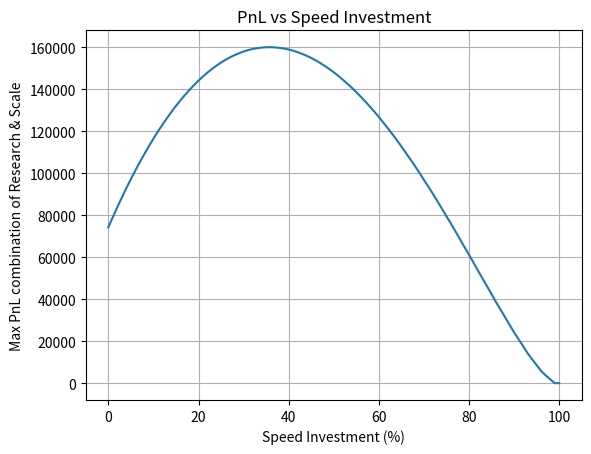

Reproduce this figure in Python.
import numpy as np
import matplotlib.pyplot as plt

def research(x: int) -> int:
    """returns the PnL produced by a research investment of x% of 50K XIRECS."""
    if x > 100:
        return -1
    else:
        pnl = 200000 * np.log(1 + x) / np.log(1 + 100)
        return pnl

def scale(x: int) -> float:
    """returns the PnL's multiplier produced by a scale investment of x% of 50K XIRECS. """
    if x > 100:
        return -1
    else:
        return x * 0.07

def speed(x: int) -> float:
    """Returns the PnL's multiplier produced by a speed investment of x% of 50K XIRECS."""
    if x > 100:
        return -1
    return 0.1 + 0.008 * x

def max_with_speed(x: int, details: bool) -> int:
    """returns the maximum value obtainable with x% of 50K XIRECS allocated to speed"""
    pnls = np.zeros(101)
    speed_value = speed(x)
    # 0 -> research(0), scale(100)   100 -> research(100), scale(0)
    for y in range(101 - x):
        pnls[y] = round(research(y) * scale(100 - x - y) * speed_value)
    if details:
        print("Research % for best PnL: ",  np.where(pnls == np.max(pnls)))
        print("Speed % for best PnL: ", x)
        print("Scale % for best PnL: 100 - Research - Speed")
    return np.max(pnls)

pnl_all = np.zeros(101)
for speed_iter in range(101):
    pnl_all[speed_iter] = max_with_speed(speed_iter, False)

x_abs = np.arange(0, 101)
plt.plot(x_abs, pnl_all)
plt.xlabel('Speed Investment (%)')
plt.ylabel('Max PnL combination of Research & Scale')
plt.title('PnL vs Speed Investment')
plt.grid()
plt.show()

print("Best PnL: ", np.max(pnl_all),  " at index: ",  np.where(pnl_all == np.max(pnl_all)))
#best is at index 36
print("Combination for best Pnl: ", max_with_speed(36, True))
# Best: 16, 48, 36 -> 160 065
